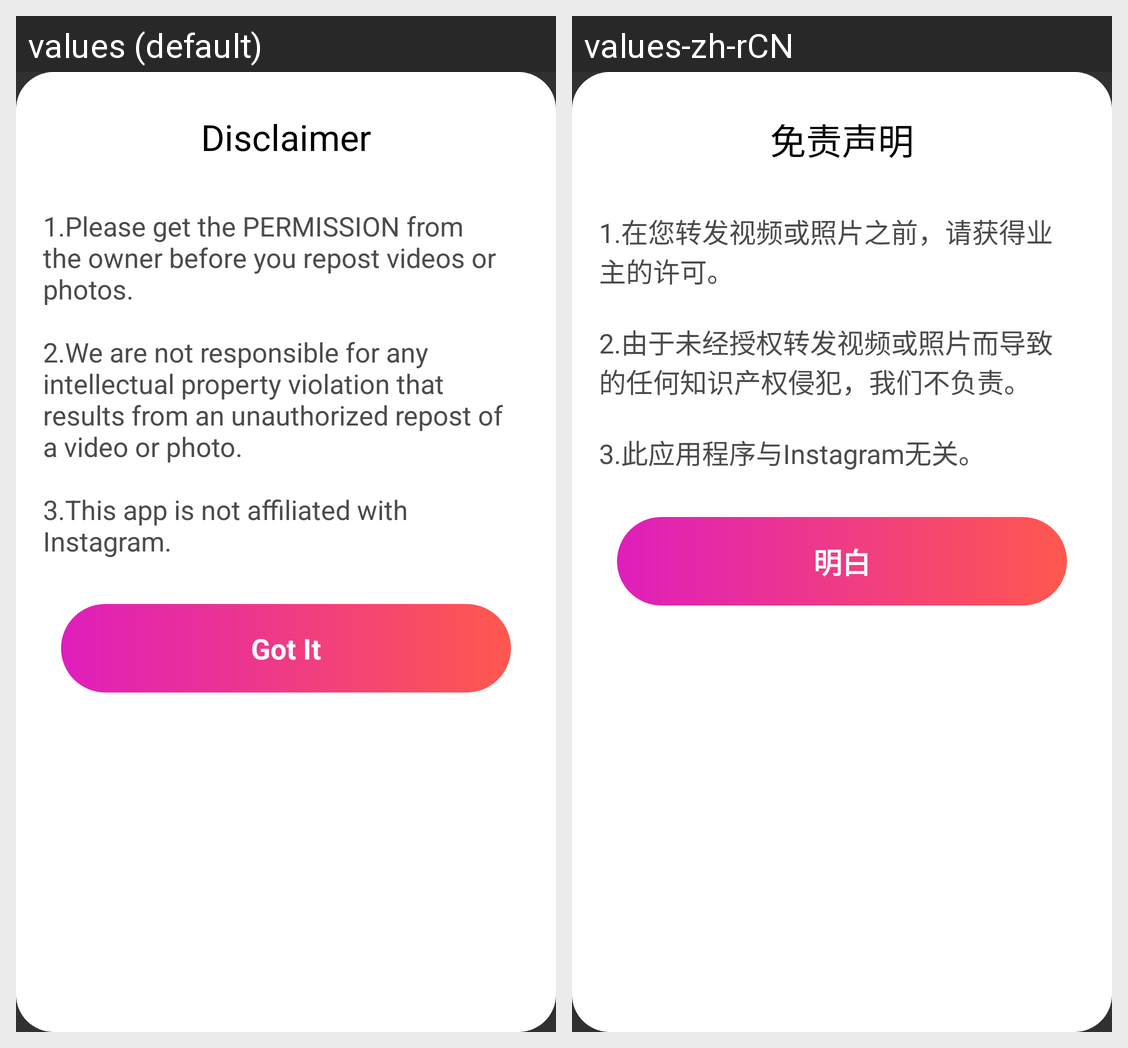

Translations of the strings shown on this Android screen, per locale in the grid:
Android screen res/layout/dialog_disclaimer.xml rendered under 2 locales, left to right: values (default), values-zh-rCN. Device: Nexus 5 (rendered at 1080×1920; each locale shown at half size, 540×960, under a caption strip naming it); theme Theme.InsDownloader.NoActionBar.
Strings drawn on this screen, with the default value and each locale's value (text and hints the layout hard-codes, and strings that could not be matched under every locale, appear in the picture but are not listed):

text_disclaimer
  values: Disclaimer
  values-zh-rCN: 免责声明

text_disclaimer_content
  values: 1.Please get the PERMISSION from the owner before you repost videos or photos. 
      
      2.We are not responsible for any intellectual property violation that results from an unauthorized repost of a video or photo. 
      
      3.This app is not affiliated with Instagram.
  values-zh-rCN: 1.在您转发视频或照片之前，请获得业主的许可。 
      
      2.由于未经授权转发视频或照片而导致的任何知识产权侵犯，我们不负责。 
      
      3.此应用程序与Instagram无关。

text_disclaimer_button
  values: Got It
  values-zh-rCN: 明白
